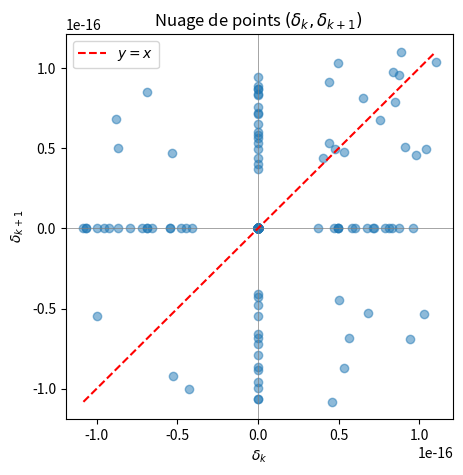

This figure's Python source:
import numpy as np
import matplotlib.pyplot as plt
from decimal import Decimal, getcontext

# Précision élevée pour calculer la somme exacte
getcontext().prec = 80

np.random.seed(0)
n = 200
# Génération des x_k uniformes
x = np.random.uniform(-1, 1, size=n).astype(np.float64)

s_float = float(x[0])
deltas = []
for k in range(1, n):
    a = s_float
    b = float(x[k])
    fl_sum = a + b  
    exact = Decimal(a) + Decimal(b)  # somme "exacte" avec Decimal
    if exact != 0:
        delta = float(Decimal(fl_sum) / exact - Decimal(1))
    else:
        delta = 0.0
    deltas.append(delta)
    s_float = fl_sum

deltas = np.array(deltas)

# Décalage pour créer les paires
a = deltas[:-1]  
b = deltas[1:]   

# Calcul manuel de la corrélation de Pearson
covariance = np.cov(a, b, ddof=0)[0, 1]
std_a = np.std(a, ddof=0)
std_b = np.std(b, ddof=0)
r = covariance / (std_a * std_b)

print(f"Coefficient de corrélation de Pearson r = {r:.6e}")

# Tracé du nuage de points
plt.figure(figsize=(5,5))
plt.scatter(a, b, alpha=0.5)
plt.axhline(0, color='grey', lw=0.5)
plt.axvline(0, color='grey', lw=0.5)
plt.plot([a.min(), a.max()], [a.min(), a.max()], 'r--', label='$y = x$')
plt.xlabel(r'$\delta_k$')
plt.ylabel(r'$\delta_{k+1}$')
plt.title('Nuage de points $(\delta_k, \delta_{k+1})$ ')
plt.legend()
plt.show()
